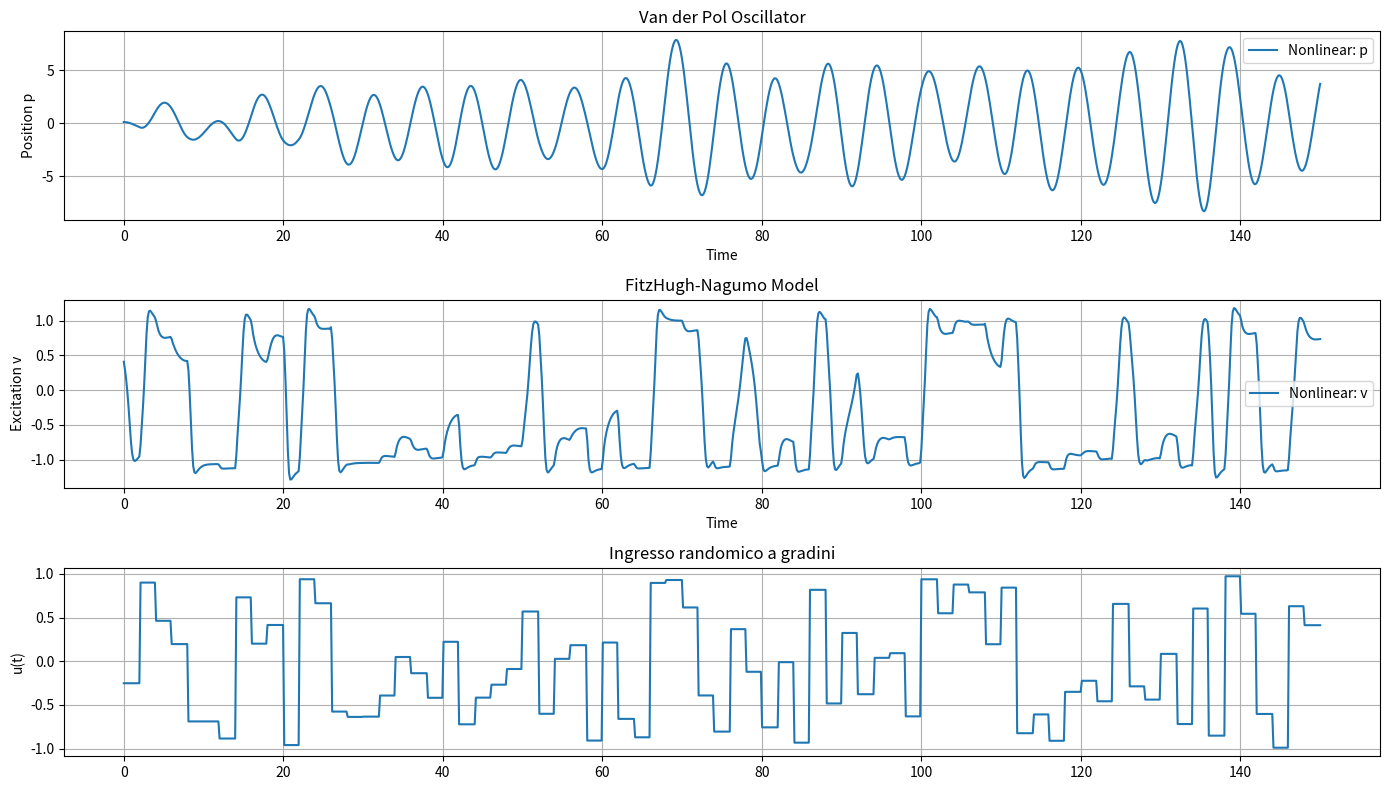

Here is the Python script that generated this plot:
import numpy as np
import matplotlib.pyplot as plt
from scipy.integrate import solve_ivp
from scipy.optimize import fsolve
import argparse


class Dynamics: 
    def __init__(self, both=False):
        self.t_span = (0, 150)
        self.t_eval = np.linspace(*self.t_span, 1000)
        self.u_array = self.generate_random_input(self.t_eval, step_size=2.0)

        # -------------------------------
        # Parametri
        self.mu = -0.001   # 1.0

        self.tau = 0.8
        self.a = -0.3
        self.b = 1.4
        self.v_fact = 2.0

        self.control_delta = 0.2

        self.v_star = fsolve(self.fhn_equilibrium, 0)[0]
        self.w_star = (self.v_star - self.a) / self.b
        self.eq_fhn_np = np.array([self.v_star, self.w_star])

        # -------------------------------
        # Matrici Linearizzate
        self.A_vdp_np = self.control_delta*np.array([[0.0, 1.0], [-1.0, self.mu]])
        self.B_vdp_np = self.control_delta*np.array([0, 1])
        self.eq_vdp_np = np.array([0.0, 0.0])

        self.A_fhn_np = self.control_delta*np.array([[self.v_fact * (1 - 3 * self.v_star**2), -self.v_fact], [1 / self.tau, -self.b / self.tau]])
        self.B_fhn_np = self.control_delta*np.array([self.v_fact, 0])
        # -------------------------------
        # Simulazione

        # Iniziali (piccola perturbazione attorno al punto di equilibrio)
        x0_vdp = self.eq_vdp_np + np.array([0.1, 0.0])
        x0_fhn = self.eq_fhn_np + np.array([0.1, 0.0])

        # Simulazioni non lineari
        self.sol_vdp = solve_ivp(self.van_der_pol, self.t_span, x0_vdp, args=(self.mu,), t_eval=self.t_eval)
        self.sol_fhn = solve_ivp(self.fitzhugh_nagumo, self.t_span, x0_fhn, args=(self.tau, self.a, self.b, self.v_fact), t_eval=self.t_eval)

        # Simulazioni linearizzate
        self.sol_lin_vdp = solve_ivp(self.linear_system, self.t_span, x0_vdp, args=(self.A_vdp_np, self.B_vdp_np, self.eq_vdp_np), t_eval=self.t_eval)
        self.sol_lin_fhn = solve_ivp(self.linear_system, self.t_span, x0_fhn, args=(self.A_fhn_np, self.B_fhn_np, self.eq_fhn_np), t_eval=self.t_eval)


        self.plot(both)

    @staticmethod
    def parse_arguments():
        parser = argparse.ArgumentParser(description="Run results analysis with optional display and plotting.")
        parser.add_argument("--both", action="store_true", help="Select all metrics across datasets.")
        args = parser.parse_args()
        return args


    # -------------------------------
    # Grafici
    def plot(self, both):
        plt.figure(figsize=(14, 8))

        # Van der Pol
        plt.subplot(3, 1, 1)
        plt.plot(self.sol_vdp.t, self.sol_vdp.y[0], label='Nonlinear: p')
        if both: plt.plot(self.sol_lin_vdp.t, self.sol_lin_vdp.y[0], '--', label='Linearized: p')
        plt.title('Van der Pol Oscillator')
        plt.xlabel('Time')
        plt.ylabel('Position p')
        plt.legend()
        plt.grid()

        # FitzHugh-Nagumo
        plt.subplot(3, 1, 2)
        plt.plot(self.sol_fhn.t, self.sol_fhn.y[0], label='Nonlinear: v')
        if both: plt.plot(self.sol_lin_fhn.t, self.sol_lin_fhn.y[0], '--', label='Linearized: v')
        plt.title('FitzHugh-Nagumo Model')
        plt.xlabel('Time')
        plt.ylabel('Excitation v')
        plt.legend()
        plt.grid()

        # Ingresso
        plt.subplot(3, 1, 3)
        plt.plot(self.t_eval, self.u_array, label='u(t)')
        plt.title('Ingresso randomico a gradini')
        plt.ylabel('u(t)')
        plt.grid()

        plt.tight_layout()
        plt.show()


    # -------------------------------
    # Funzione per generare un segnale randomico a gradini
    def generate_random_input(self, t_eval, step_size=2.0, low=-1.0, high=1.0, seed=42):
        np.random.seed(seed)
        t_min, t_max = t_eval[0], t_eval[-1]
        steps = np.arange(t_min, t_max, step_size)
        values = np.random.uniform(low, high, size=len(steps))
        
        u_t = np.zeros_like(t_eval)
        for i, t in enumerate(t_eval):
            index = int((t - t_min) // step_size)
            u_t[i] = values[min(index, len(values) - 1)]
        
        return u_t

    # -------------------------------
    # Dinamica Van der Pol (non lineare)
    def van_der_pol(self, t, x, mu):
        p, v = x
        u = np.interp(t, self.t_eval, self.u_array)

        dp = v
        dv = -p + mu * (1 - p**2) * v + u
        return [dp, dv]

    # -------------------------------
    # Dinamica FitzHugh-Nagumo (non lineare)
    def fitzhugh_nagumo(self, t, x, tau, a, b, fact):
        v, w = x
        u = np.interp(t, self.t_eval, self.u_array)

        dv = fact * (v - v**3 - w) + fact * u
        dw = (v - a - b * w) / tau
        return [dv, dw]

    # -------------------------------
    # Dinamica Linearizzata (generica)
    def linear_system(self, t, x, A, B, eq):
        u = np.interp(t, self.t_eval, self.u_array)
        return A @ (x - eq) + B * u

    # -------------------------------
    # Equilibrio FitzHugh-Nagumo
    def fhn_equilibrium(self, v):
        return v - v**3 - (v - self.a) / self.b



if __name__ == "__main__":
    args = Dynamics.parse_arguments()
    Dynamics(both=args.both)
